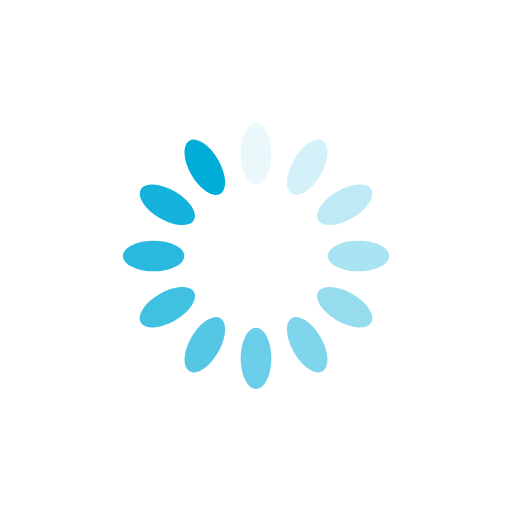
t = 0.00 s
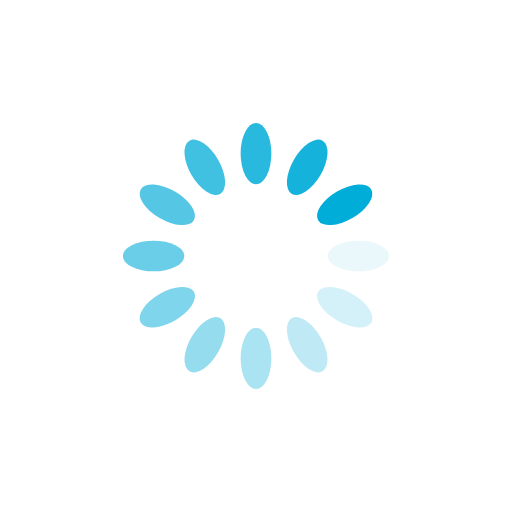
t = 0.25 s
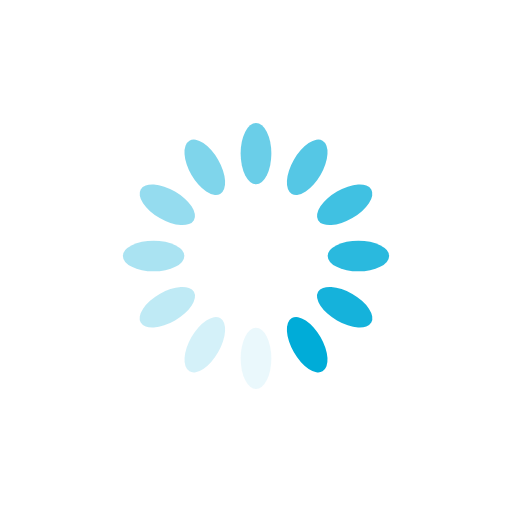
t = 0.50 s
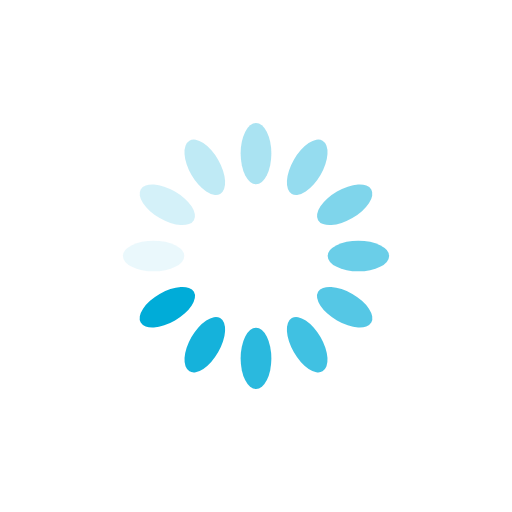
t = 0.75 s

The animated SVG that drew these frames (rendered in a browser with its animation timeline set to each time). Animation: 12 SMIL elements (animate=12); one cycle of 1.00 s, repeats indefinitely.

<?xml version="1.0" encoding="utf-8"?>
<svg xmlns="http://www.w3.org/2000/svg" xmlns:xlink="http://www.w3.org/1999/xlink" style="margin: auto; background: transparent; display: block; shape-rendering: auto;" width="200px" height="200px" viewBox="0 0 100 100" preserveAspectRatio="xMidYMid">
<g transform="rotate(0 50 50)">
  <rect x="47" y="24" rx="3" ry="6" width="6" height="12" fill="#00acd8">
    <animate attributeName="opacity" values="1;0" keyTimes="0;1" dur="1s" begin="-0.9166666666666666s" repeatCount="indefinite"></animate>
  </rect>
</g><g transform="rotate(30 50 50)">
  <rect x="47" y="24" rx="3" ry="6" width="6" height="12" fill="#00acd8">
    <animate attributeName="opacity" values="1;0" keyTimes="0;1" dur="1s" begin="-0.8333333333333334s" repeatCount="indefinite"></animate>
  </rect>
</g><g transform="rotate(60 50 50)">
  <rect x="47" y="24" rx="3" ry="6" width="6" height="12" fill="#00acd8">
    <animate attributeName="opacity" values="1;0" keyTimes="0;1" dur="1s" begin="-0.75s" repeatCount="indefinite"></animate>
  </rect>
</g><g transform="rotate(90 50 50)">
  <rect x="47" y="24" rx="3" ry="6" width="6" height="12" fill="#00acd8">
    <animate attributeName="opacity" values="1;0" keyTimes="0;1" dur="1s" begin="-0.6666666666666666s" repeatCount="indefinite"></animate>
  </rect>
</g><g transform="rotate(120 50 50)">
  <rect x="47" y="24" rx="3" ry="6" width="6" height="12" fill="#00acd8">
    <animate attributeName="opacity" values="1;0" keyTimes="0;1" dur="1s" begin="-0.5833333333333334s" repeatCount="indefinite"></animate>
  </rect>
</g><g transform="rotate(150 50 50)">
  <rect x="47" y="24" rx="3" ry="6" width="6" height="12" fill="#00acd8">
    <animate attributeName="opacity" values="1;0" keyTimes="0;1" dur="1s" begin="-0.5s" repeatCount="indefinite"></animate>
  </rect>
</g><g transform="rotate(180 50 50)">
  <rect x="47" y="24" rx="3" ry="6" width="6" height="12" fill="#00acd8">
    <animate attributeName="opacity" values="1;0" keyTimes="0;1" dur="1s" begin="-0.4166666666666667s" repeatCount="indefinite"></animate>
  </rect>
</g><g transform="rotate(210 50 50)">
  <rect x="47" y="24" rx="3" ry="6" width="6" height="12" fill="#00acd8">
    <animate attributeName="opacity" values="1;0" keyTimes="0;1" dur="1s" begin="-0.3333333333333333s" repeatCount="indefinite"></animate>
  </rect>
</g><g transform="rotate(240 50 50)">
  <rect x="47" y="24" rx="3" ry="6" width="6" height="12" fill="#00acd8">
    <animate attributeName="opacity" values="1;0" keyTimes="0;1" dur="1s" begin="-0.25s" repeatCount="indefinite"></animate>
  </rect>
</g><g transform="rotate(270 50 50)">
  <rect x="47" y="24" rx="3" ry="6" width="6" height="12" fill="#00acd8">
    <animate attributeName="opacity" values="1;0" keyTimes="0;1" dur="1s" begin="-0.16666666666666666s" repeatCount="indefinite"></animate>
  </rect>
</g><g transform="rotate(300 50 50)">
  <rect x="47" y="24" rx="3" ry="6" width="6" height="12" fill="#00acd8">
    <animate attributeName="opacity" values="1;0" keyTimes="0;1" dur="1s" begin="-0.08333333333333333s" repeatCount="indefinite"></animate>
  </rect>
</g><g transform="rotate(330 50 50)">
  <rect x="47" y="24" rx="3" ry="6" width="6" height="12" fill="#00acd8">
    <animate attributeName="opacity" values="1;0" keyTimes="0;1" dur="1s" begin="0s" repeatCount="indefinite"></animate>
  </rect>
</g>
<!-- [ldio] generated by https://loading.io/ --></svg>
